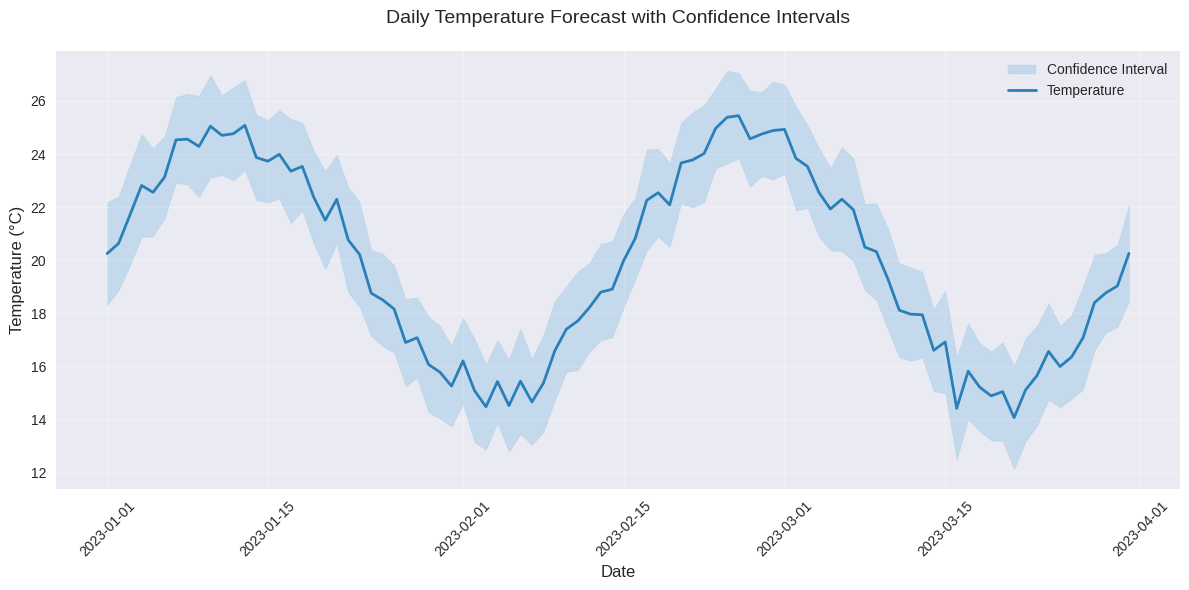
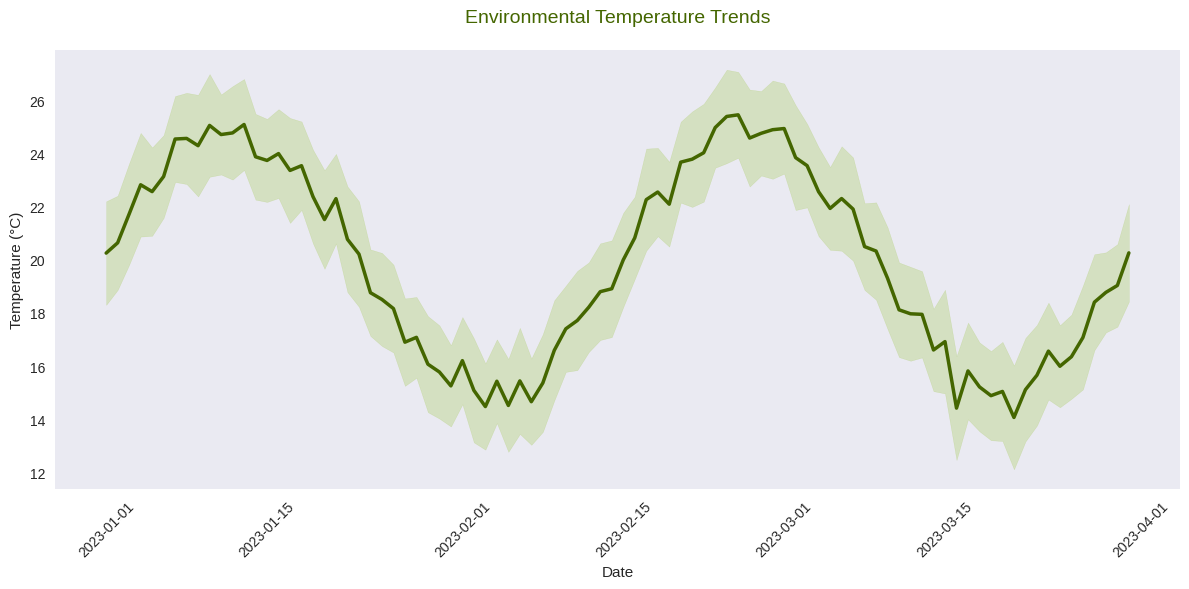
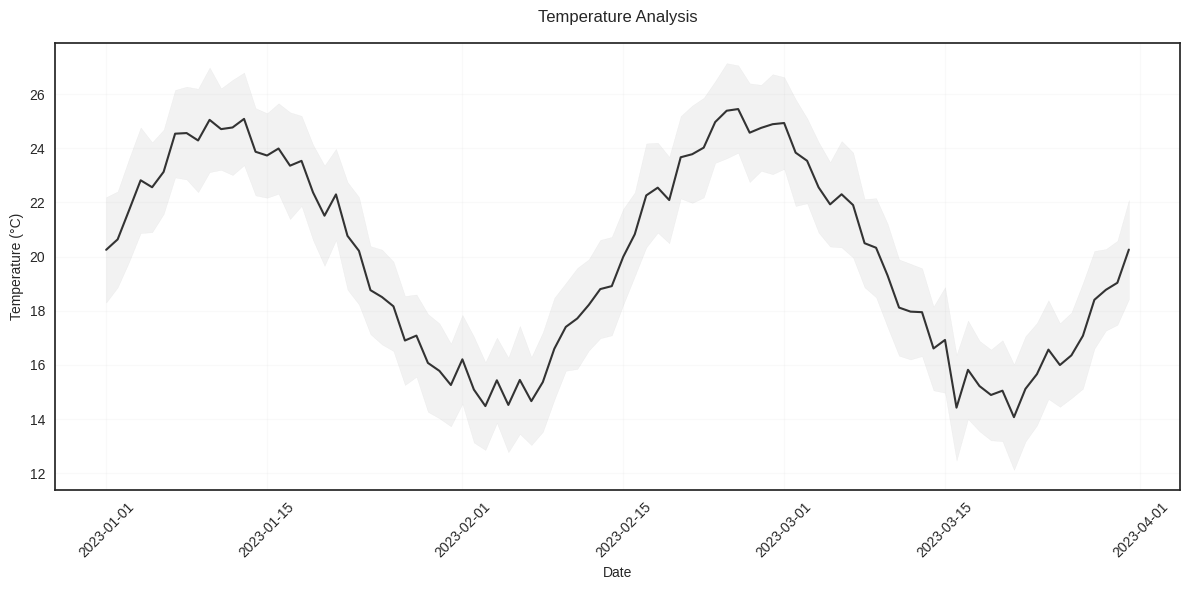
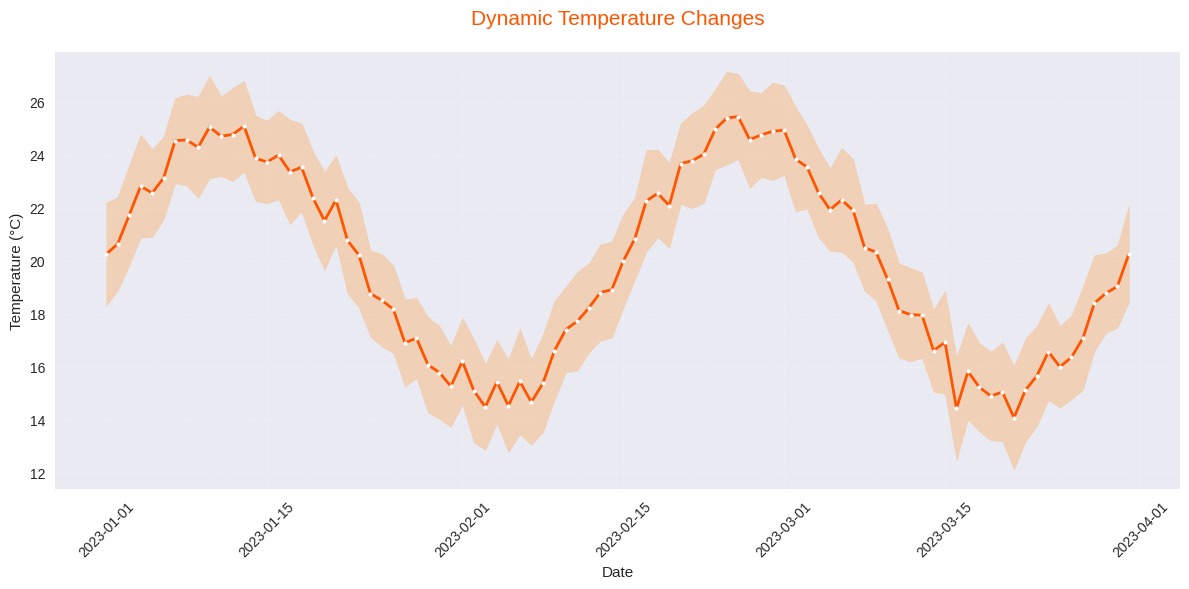

These charts were generated, in order, by the following Python code:
import numpy as np
import pandas as pd
import matplotlib.pyplot as plt
from datetime import datetime, timedelta
import seaborn as sns

def preprocess(data=None):
    np.random.seed(42)
    # Generate 90 days of data
    dates = pd.date_range(start='2023-01-01', periods=90, freq='D')
    
    # Create smooth temperature curve with seasonal component
    t = np.linspace(0, 4*np.pi, 90)
    base_temp = 20 + 5*np.sin(t)  # Mean around 20°C with 5°C seasonal variation
    
    # Add random noise
    noise = np.random.normal(0, 0.5, 90)
    temps = base_temp + noise
    
    # Calculate confidence bands (±2°C with some variation)
    error = 1.5 + 0.5*np.random.random(90)
    upper_bound = temps + error
    lower_bound = temps - error
    
    # Create DataFrame
    df = pd.DataFrame({
        'date': dates,
        'temperature': temps,
        'upper_bound': upper_bound,
        'lower_bound': lower_bound
    })
    
    # Save to CSV
    df.to_csv('误差带图.csv', index=False)
    return df

def plot(data):
    # Set style
    plt.style.use('seaborn-v0_8')
    
    # Create figure
    fig, ax = plt.subplots(figsize=(12, 6))
    
    # Plot error bands
    ax.fill_between(data['date'], 
                    data['lower_bound'],
                    data['upper_bound'],
                    alpha=0.2, 
                    color='#3498db',
                    label='Confidence Interval')
    
    # Plot main line
    ax.plot(data['date'], 
            data['temperature'], 
            color='#2980b9',
            linewidth=2,
            label='Temperature')
    
    # Customize appearance
    ax.set_title('Daily Temperature Forecast with Confidence Intervals', 
                fontsize=14, pad=20)
    ax.set_xlabel('Date', fontsize=12)
    ax.set_ylabel('Temperature (°C)', fontsize=12)
    ax.grid(True, alpha=0.3)
    ax.legend()
    
    # Rotate x-axis labels
    plt.xticks(rotation=45)
    
    # Adjust layout and save
    plt.tight_layout()
    plt.savefig('误差带图.png', dpi=300, bbox_inches='tight')
    plt.close()

# Generate and plot data
data = preprocess()
plot(data)

def plot_1(data):
    # 商务专业风格
    plt.style.use('seaborn-v0_8-whitegrid')
    fig, ax = plt.subplots(figsize=(12, 6))
    
    ax.fill_between(data['date'], 
                    data['lower_bound'],
                    data['upper_bound'],
                    alpha=0.15, 
                    color='#2c3e50')
    
    ax.plot(data['date'], 
            data['temperature'], 
            color='#2c3e50',
            linewidth=2.5,
            label='Temperature')
    
    ax.set_title('Temperature Forecast Analysis', 
                fontsize=16, pad=20, fontweight='bold')
    ax.set_xlabel('Date', fontsize=12)
    ax.set_ylabel('Temperature (°C)', fontsize=12)
    ax.grid(True, alpha=0.2)
    ax.legend(loc='upper right', frameon=True)
    
    plt.xticks(rotation=45)
    plt.tight_layout()
    plt.savefig('误差带图_style_1.png', dpi=300, bbox_inches='tight')
    plt.close()

def plot_2(data):
    # 科技感深色主题
    plt.style.use('dark_background')
    fig, ax = plt.subplots(figsize=(12, 6))
    
    ax.fill_between(data['date'], 
                    data['lower_bound'],
                    data['upper_bound'],
                    alpha=0.3, 
                    color='#00ff88')
    
    ax.plot(data['date'], 
            data['temperature'], 
            color='#00ff88',
            linewidth=2,
            linestyle='--',
            marker='o',
            markersize=4)
    
    ax.set_title('Temperature Monitoring System', 
                fontsize=14, pad=20, color='white')
    ax.set_xlabel('Date', fontsize=10, color='white')
    ax.set_ylabel('Temperature (°C)', fontsize=10, color='white')
    ax.grid(True, alpha=0.1, linestyle=':')
    
    plt.xticks(rotation=45)
    plt.tight_layout()
    plt.savefig('误差带图_style_2.png', dpi=300, bbox_inches='tight')
    plt.close()

def plot_3(data):
    # 自然环保主题
    plt.style.use('seaborn-v0_8')
    fig, ax = plt.subplots(figsize=(12, 6))
    
    ax.fill_between(data['date'], 
                    data['lower_bound'],
                    data['upper_bound'],
                    alpha=0.2, 
                    color='#7fb800')
    
    ax.plot(data['date'], 
            data['temperature'], 
            color='#446600',
            linewidth=2.5)
    
    ax.set_title('Environmental Temperature Trends', 
                fontsize=14, pad=20, color='#446600')
    ax.set_xlabel('Date', fontsize=11)
    ax.set_ylabel('Temperature (°C)', fontsize=11)
    ax.grid(False)
    
    plt.xticks(rotation=45)
    plt.tight_layout()
    plt.savefig('误差带图_style_3.png', dpi=300, bbox_inches='tight')
    plt.close()

def plot_4(data):
    # 现代简约风格
    plt.style.use('seaborn-v0_8-white')
    fig, ax = plt.subplots(figsize=(12, 6))
    
    ax.fill_between(data['date'], 
                    data['lower_bound'],
                    data['upper_bound'],
                    alpha=0.1, 
                    color='#888888')
    
    ax.plot(data['date'], 
            data['temperature'], 
            color='#333333',
            linewidth=1.5)
    
    ax.set_title('Temperature Analysis', 
                fontsize=12, pad=15)
    ax.set_xlabel('Date', fontsize=10)
    ax.set_ylabel('Temperature (°C)', fontsize=10)
    ax.grid(True, alpha=0.1)
    
    plt.xticks(rotation=45)
    plt.tight_layout()
    plt.savefig('误差带图_style_4.png', dpi=300, bbox_inches='tight')
    plt.close()

def plot_5(data):
    # 活力多彩风格
    plt.style.use('seaborn-v0_8')
    fig, ax = plt.subplots(figsize=(12, 6))
    
    ax.fill_between(data['date'], 
                    data['lower_bound'],
                    data['upper_bound'],
                    alpha=0.3, 
                    color='#ff9933')
    
    ax.plot(data['date'], 
            data['temperature'], 
            color='#ff5500',
            linewidth=2,
            marker='o',
            markersize=3,
            markerfacecolor='white')
    
    ax.set_title('Dynamic Temperature Changes', 
                fontsize=15, pad=20, color='#ff5500')
    ax.set_xlabel('Date', fontsize=11)
    ax.set_ylabel('Temperature (°C)', fontsize=11)
    ax.grid(True, alpha=0.2, linestyle='--')
    
    plt.xticks(rotation=45)
    plt.tight_layout()
    plt.savefig('误差带图_style_5.png', dpi=300, bbox_inches='tight')
    plt.close()

data = preprocess()
# plot(data)
# plot_1(data)
# plot_2(data)
plot_3(data)
plot_4(data)
plot_5(data)
